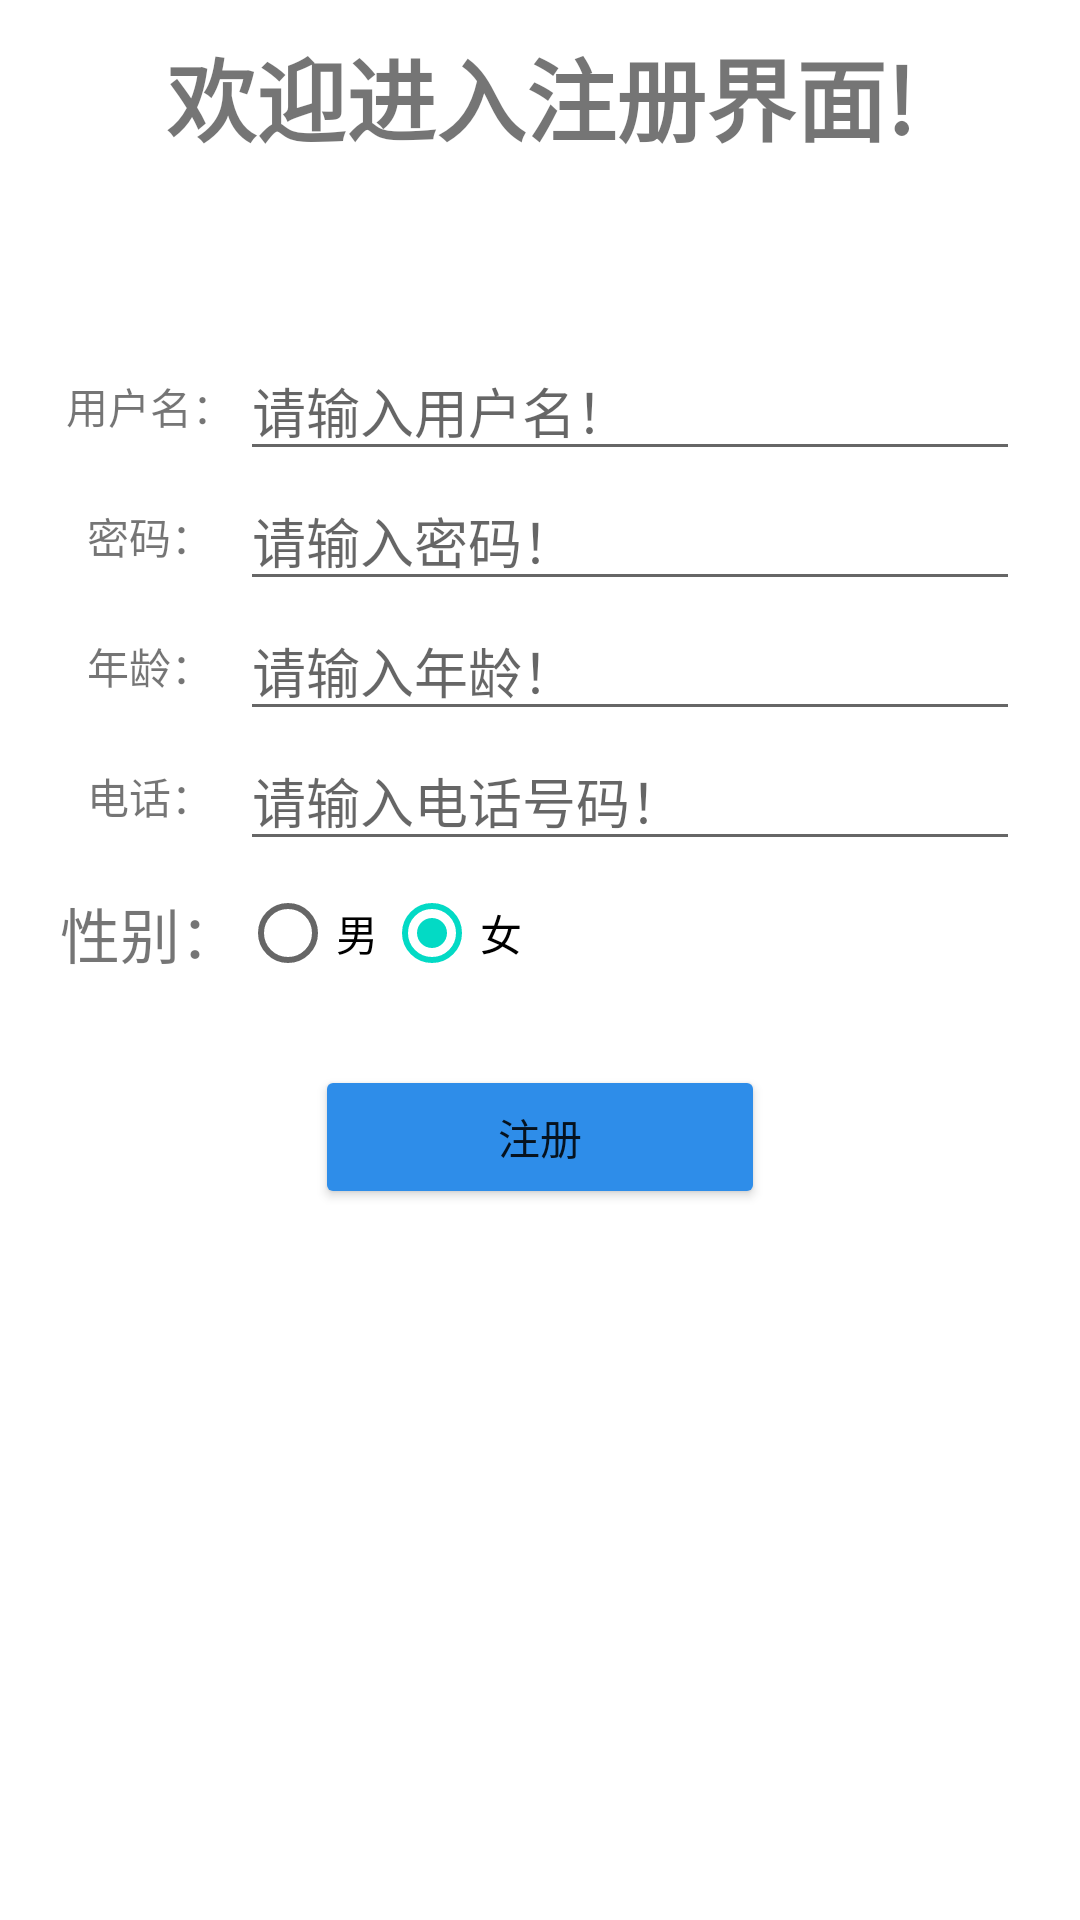

This screen was rendered from an Android layout file. Write that file and the resources it references.
<!-- AndroidManifest.xml: application theme Theme.myApp -->
<!-- res/layout/activity_register.xml -->
<?xml version="1.0" encoding="utf-8"?>

<androidx.constraintlayout.widget.ConstraintLayout xmlns:android="http://schemas.android.com/apk/res/android"
    xmlns:app="http://schemas.android.com/apk/res-auto"
    xmlns:tools="http://schemas.android.com/tools"
    android:layout_width="match_parent"
    android:layout_height="match_parent"
    tools:context=".login.RegisterActivity">

    <LinearLayout
        android:layout_width="match_parent"
        android:layout_height="match_parent"
        android:orientation="vertical">

        <TextView
            android:padding="10dp"
            android:layout_width="fill_parent"
            android:layout_height="wrap_content"
            android:layout_gravity="center"
            android:gravity="center"
            android:text="欢迎进入注册界面!"
            android:textSize="30dp"
            android:textStyle="bold" />

        <TableLayout
            android:layout_width="fill_parent"
            android:layout_height="wrap_content"
            android:layout_marginTop="30dp"
            android:padding="20dp"
            android:stretchColumns="1">

            <TableRow>

                <TextView
                    android:layout_width="wrap_content"
                    android:layout_height="wrap_content"
                    android:layout_gravity="center"
                    android:text="用户名：" />

                <EditText
                    android:id="@+id/usernameRegister"
                    android:layout_width="fill_parent"
                    android:layout_height="wrap_content"
                    android:hint="请输入用户名！" />
            </TableRow>

            <TableRow>

                <TextView
                    android:layout_width="wrap_content"
                    android:layout_height="wrap_content"
                    android:layout_gravity="center"
                    android:text="密码：" />

                <EditText
                    android:id="@+id/passwordRegister"
                    android:layout_width="fill_parent"
                    android:layout_height="wrap_content"
                    android:hint="请输入密码！" />
            </TableRow>

            <TableRow>

                <TextView
                    android:layout_width="wrap_content"
                    android:layout_height="wrap_content"
                    android:layout_gravity="center"
                    android:text="年龄：" />

                <EditText
                    android:id="@+id/ageRegister"
                    android:layout_width="fill_parent"
                    android:layout_height="wrap_content"
                    android:hint="请输入年龄！" />
            </TableRow>

            <TableRow>

                <TextView
                    android:layout_width="wrap_content"
                    android:layout_height="wrap_content"
                    android:layout_gravity="center"
                    android:text="电话：" />

                <EditText
                    android:id="@+id/phoneRegister"
                    android:layout_width="fill_parent"
                    android:layout_height="wrap_content"
                    android:hint="请输入电话号码！" />
            </TableRow>

            <TableRow>

                <TextView
                    android:layout_width="wrap_content"
                    android:layout_height="wrap_content"
                    android:layout_gravity="center"
                    android:text="性别："
                    android:textSize="20dp" />

                <RadioGroup
                    android:id="@+id/sexRegister"
                    android:layout_width="fill_parent"
                    android:layout_height="wrap_content"
                    android:checkedButton="@+id/woman"
                    android:orientation="horizontal">

                    <RadioButton
                        android:id="@+id/nan"
                        android:layout_width="wrap_content"
                        android:layout_height="wrap_content"
                        android:text="男" />

                    <RadioButton
                        android:id="@id/woman"
                        android:layout_width="wrap_content"
                        android:layout_height="wrap_content"
                        android:text="女" />
                </RadioGroup>
            </TableRow>
        </TableLayout>

        <Button
            android:layout_gravity="center"
            android:id="@+id/Register"
            android:layout_width="150dp"
            android:layout_height="wrap_content"
            android:backgroundTint="@color/blue_color"
            android:text="注册" />


    </LinearLayout>
</androidx.constraintlayout.widget.ConstraintLayout>
<!-- resources referenced by this layout -->
<resources>
  <color name="blue_color">#2e8de9</color>
  <style name="Theme.myApp" parent="Theme.MaterialComponents.DayNight.DarkActionBar">
          
          <item name="colorPrimary">@color/purple_500</item>
          <item name="colorPrimaryVariant">@color/purple_700</item>
          <item name="colorOnPrimary">@color/white</item>
          
          <item name="colorSecondary">@color/teal_200</item>
          <item name="colorSecondaryVariant">@color/teal_700</item>
          <item name="colorOnSecondary">@color/black</item>
          
          <item name="android:statusBarColor" tools:targetApi="l">?attr/colorPrimaryVariant</item>
          
      </style>
  <color name="purple_500">#FF6A0160</color>
  <color name="purple_700">#FF3700B3</color>
  <color name="white">#FFFFFFFF</color>
  <color name="teal_200">#FF03DAC5</color>
  <color name="teal_700">#FF018786</color>
  <color name="black">#FF000000</color>
</resources>
